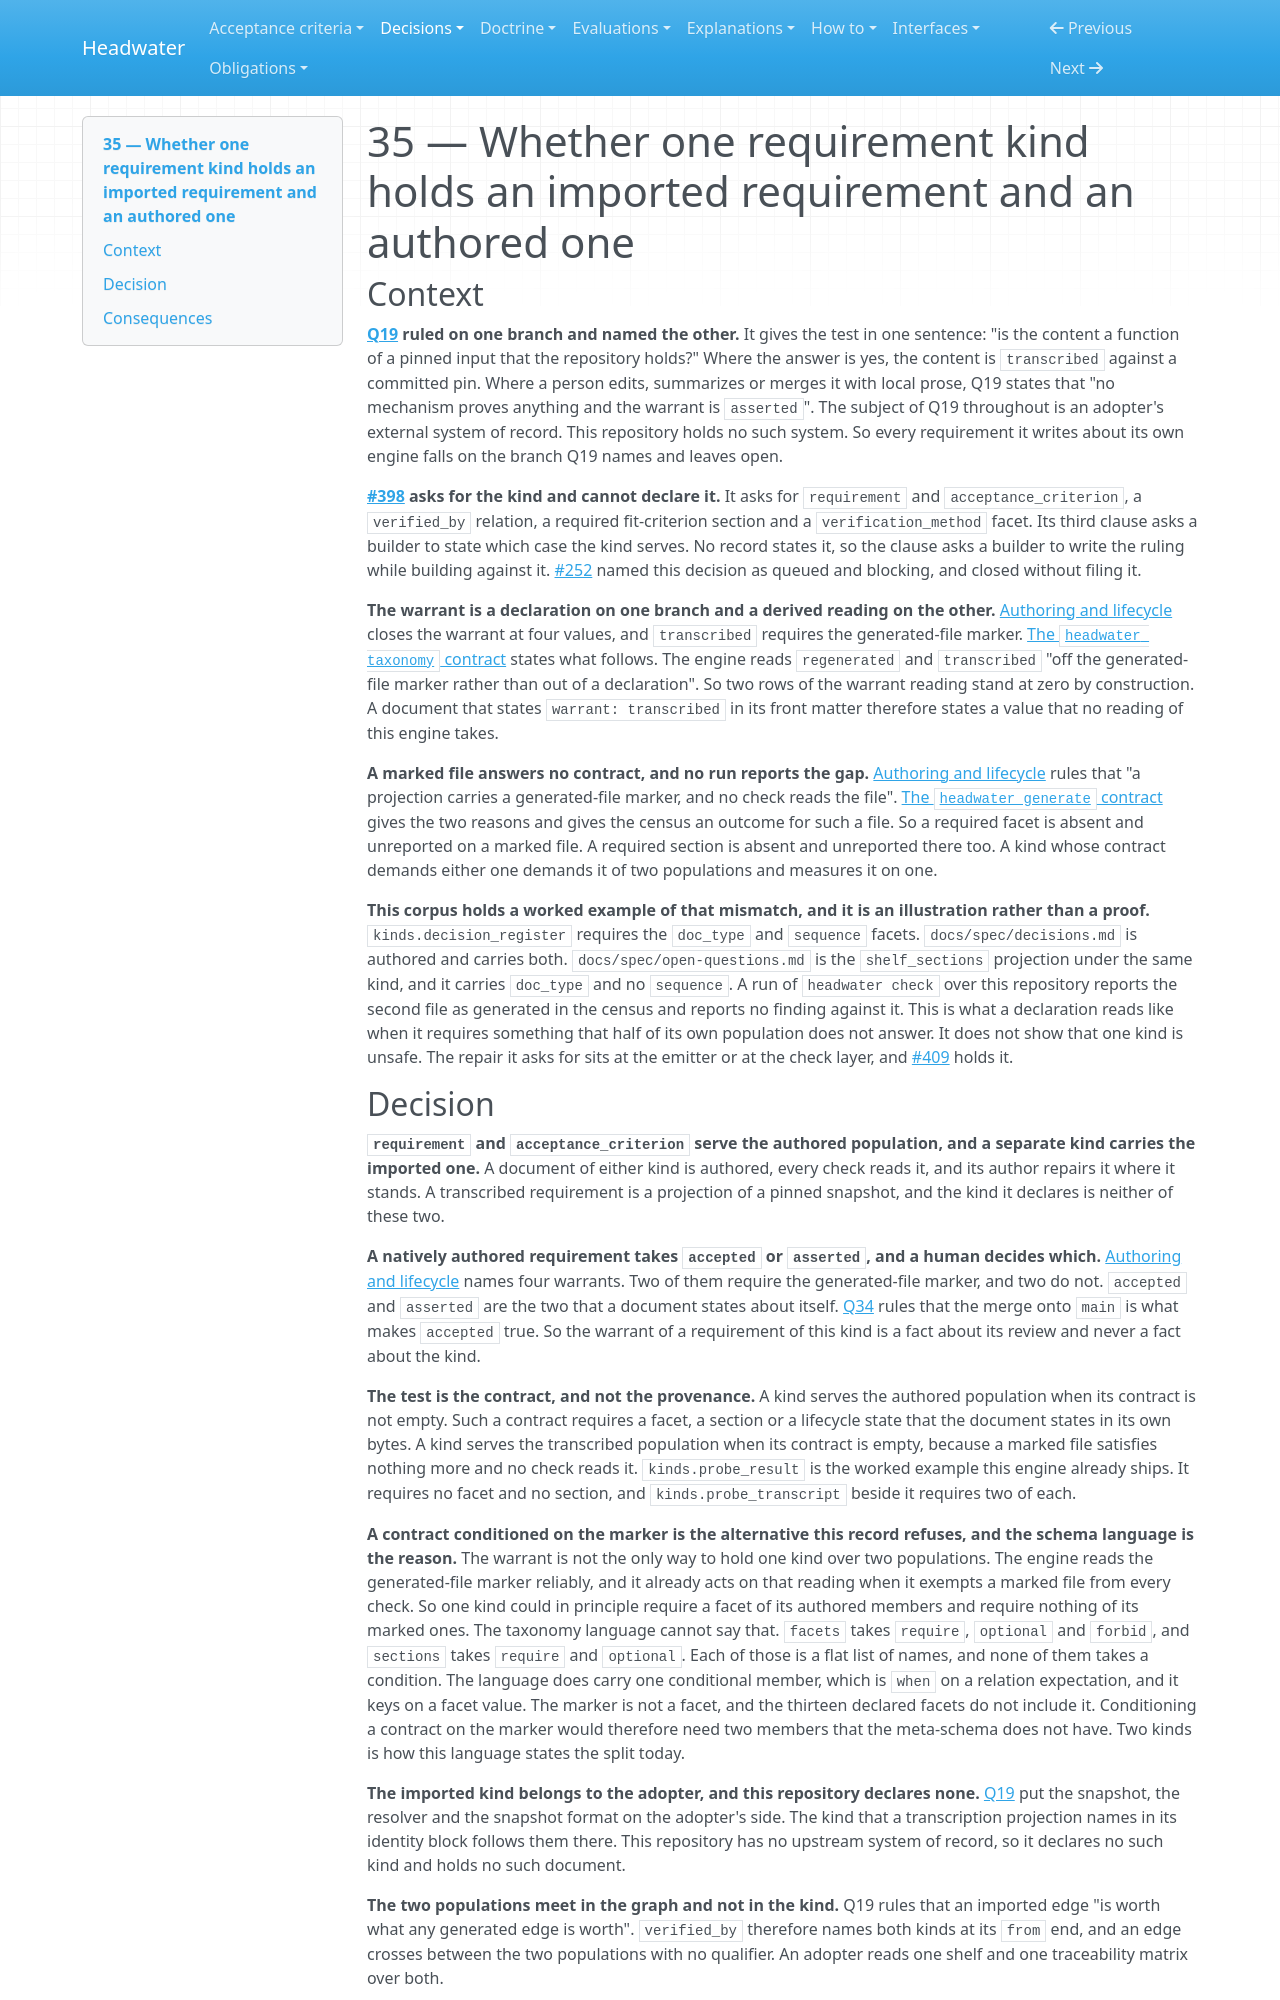

repository: headwater-ai/headwater · page: decisions/0035-q35-whether-one-requirement-kind-holds-an-imported-requirement-and-an-authored-one/index.html · generator: mkdocs

---
id: HW-DR-0035
status: current
status_since: 2026-08-30
summary: "The `requirement` and `acceptance_criterion` kinds serve the authored population alone. A transcribed requirement is a marked file that answers no contract, so a separate kind with an empty contract carries the imported case."
last_verified: 2026-08-30
title: "35 — Whether one requirement kind holds an imported requirement and an authored one"
provenance:
  warrant: accepted
  agency: mixed
  drafted_by: claude-opus-5
  activity: measure+draft
  accepted_by: j.baxter
  evidence_basis: evidenced
relations:
  traces_to:
    - HW-SPEC-authoring-and-lifecycle
    - HW-IFACE-headwater-taxonomy
---

# 35 — Whether one requirement kind holds an imported requirement and an authored one

## Context

**[Q19](0019-inbound-integration-an-external-system-of-record.md) ruled on one branch and named the other.** It gives the test in one sentence: "is the content a function of a pinned input that the repository holds?" Where the answer is yes, the content is `transcribed` against a committed pin. Where a person edits, summarizes or merges it with local prose, Q19 states that "no mechanism proves anything and the warrant is `asserted`". The subject of Q19 throughout is an adopter's external system of record. This repository holds no such system. So every requirement it writes about its own engine falls on the branch Q19 names and leaves open.

**[#398](https://github.com/headwater-ai/headwater/issues/398) asks for the kind and cannot declare it.** It asks for `requirement` and `acceptance_criterion`, a `verified_by` relation, a required fit-criterion section and a `verification_method` facet. Its third clause asks a builder to state which case the kind serves. No record states it, so the clause asks a builder to write the ruling while building against it. [#252](https://github.com/headwater-ai/headwater/issues/252) named this decision as queued and blocking, and closed without filing it.

**The warrant is a declaration on one branch and a derived reading on the other.** [Authoring and lifecycle](../spec/authoring-and-lifecycle.md#the-warrant-and-what-each-value-requires) closes the warrant at four values, and `transcribed` requires the generated-file marker. [The `headwater taxonomy` contract](../interfaces/headwater-taxonomy.md#description) states what follows. The engine reads `regenerated` and `transcribed` "off the generated-file marker rather than out of a declaration". So two rows of the warrant reading stand at zero by construction. A document that states `warrant: transcribed` in its front matter therefore states a value that no reading of this engine takes.

**A marked file answers no contract, and no run reports the gap.** [Authoring and lifecycle](../spec/authoring-and-lifecycle.md#templates-and-scaffolding) rules that "a projection carries a generated-file marker, and no check reads the file". [The `headwater generate` contract](../interfaces/headwater-generate.md#the-generated-file-marker) gives the two reasons and gives the census an outcome for such a file. So a required facet is absent and unreported on a marked file. A required section is absent and unreported there too. A kind whose contract demands either one demands it of two populations and measures it on one.

**This corpus holds a worked example of that mismatch, and it is an illustration rather than a proof.** `kinds.decision_register` requires the `doc_type` and `sequence` facets. `docs/spec/decisions.md` is authored and carries both. `docs/spec/open-questions.md` is the `shelf_sections` projection under the same kind, and it carries `doc_type` and no `sequence`. A run of `headwater check` over this repository reports the second file as generated in the census and reports no finding against it. This is what a declaration reads like when it requires something that half of its own population does not answer. It does not show that one kind is unsafe. The repair it asks for sits at the emitter or at the check layer, and [#409](https://github.com/headwater-ai/headwater/issues/409) holds it.
